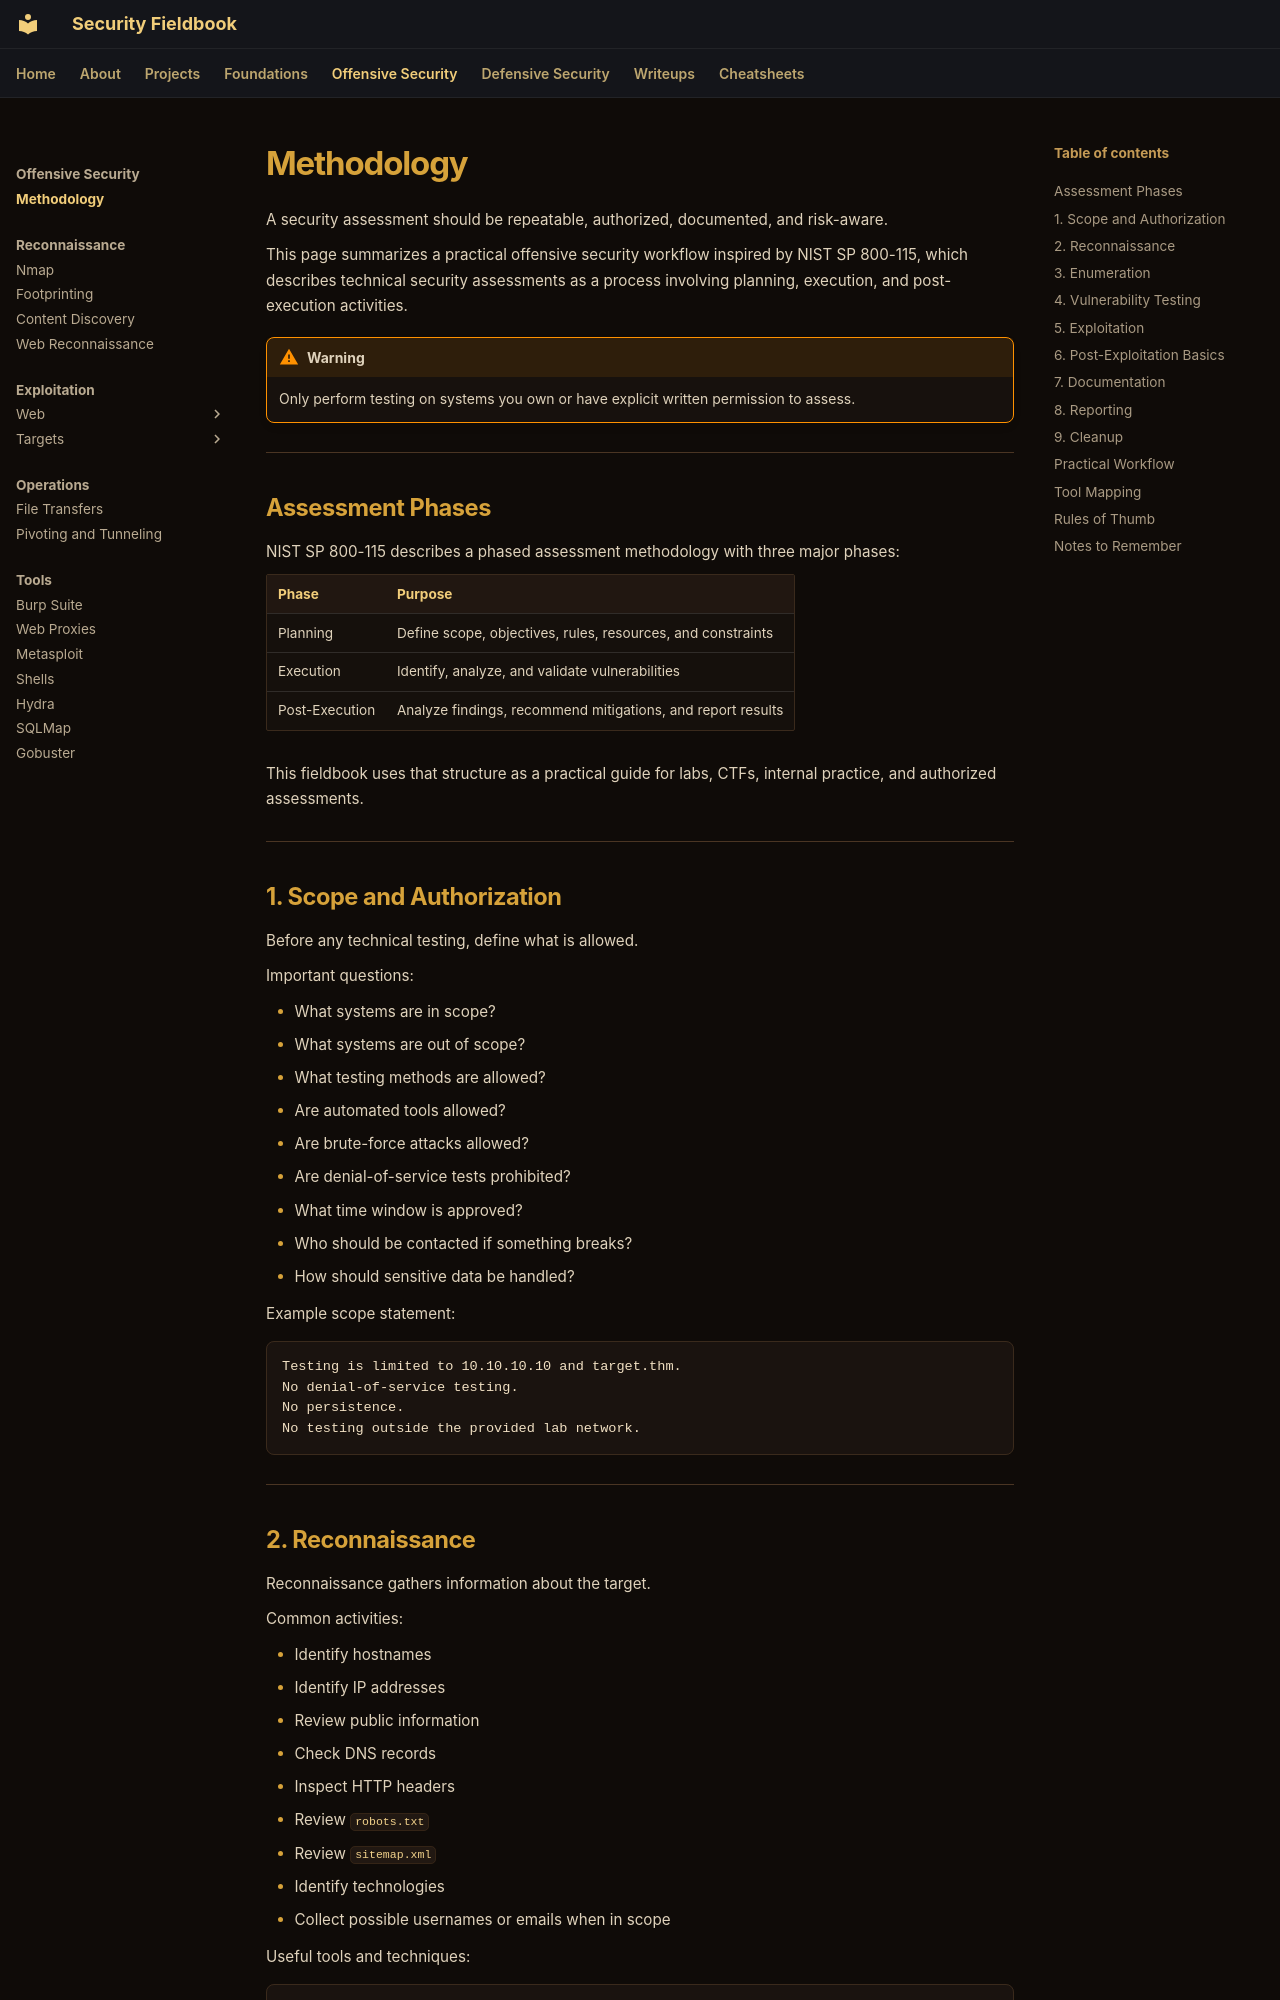

repository: ch0kan/security-fieldbook · page: offensive/methodology/index.html · generator: mkdocs

# Methodology

A security assessment should be repeatable, authorized, documented, and risk-aware.

This page summarizes a practical offensive security workflow inspired by NIST SP 800-115, which describes technical security assessments as a process involving planning, execution, and post-execution activities.

!!! warning
    Only perform testing on systems you own or have explicit written permission to assess.

---

## Assessment Phases

NIST SP 800-115 describes a phased assessment methodology with three major phases:

| Phase | Purpose |
|---|---|
| Planning | Define scope, objectives, rules, resources, and constraints |
| Execution | Identify, analyze, and validate vulnerabilities |
| Post-Execution | Analyze findings, recommend mitigations, and report results |

This fieldbook uses that structure as a practical guide for labs, CTFs, internal practice, and authorized assessments.

---

## 1. Scope and Authorization

Before any technical testing, define what is allowed.

Important questions:

- What systems are in scope?
- What systems are out of scope?
- What testing methods are allowed?
- Are automated tools allowed?
- Are brute-force attacks allowed?
- Are denial-of-service tests prohibited?
- What time window is approved?
- Who should be contacted if something breaks?
- How should sensitive data be handled?

Example scope statement:

```text
Testing is limited to 10.10.10.10 and target.thm.
No denial-of-service testing.
No persistence.
No testing outside the provided lab network.
```

---
